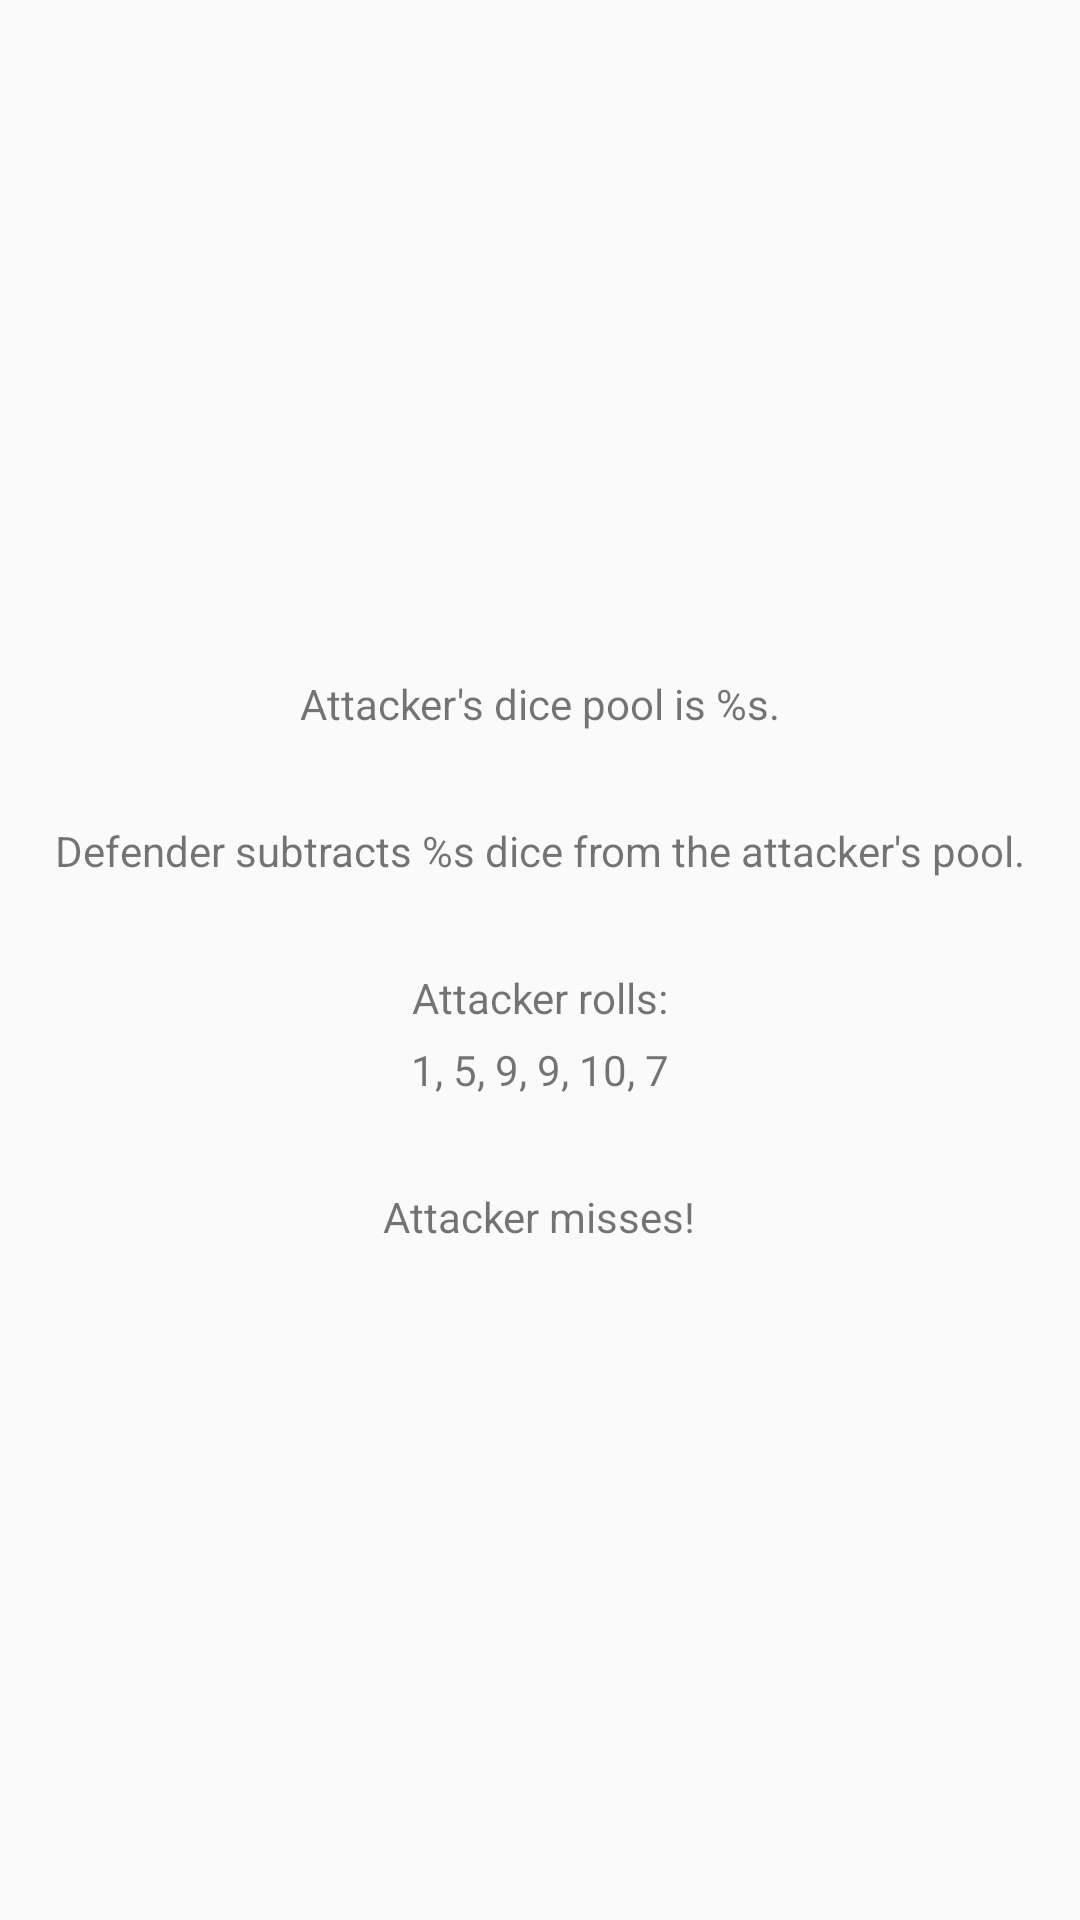

Android layout source for this screen:
<!-- AndroidManifest.xml: application theme AppTheme -->
<!-- res/layout/dialog_combat.xml -->
<?xml version="1.0" encoding="utf-8"?>
<LinearLayout xmlns:android="http://schemas.android.com/apk/res/android"
              android:orientation="vertical"
              android:layout_width="match_parent"
              android:layout_height="wrap_content"
              android:gravity="center">

    <TextView
        android:id="@+id/txtAttackerPool"
        android:layout_width="wrap_content"
        android:layout_height="wrap_content"
        android:text="@string/dialog_attacker_pool"
        android:layout_margin="@dimen/spacing_large"/>

    <TextView
        android:id="@+id/txtDefense"
        android:layout_width="wrap_content"
        android:layout_height="wrap_content"
        android:text="@string/dialog_defender_pool"
        android:layout_margin="@dimen/spacing_large"/>

    <TextView
        android:layout_width="wrap_content"
        android:layout_height="wrap_content"
        android:text="@string/dialog_attacker_roll"
        android:layout_marginTop="@dimen/spacing_large"
        android:layout_marginBottom="5dp"
        />

    <TextView
        android:id="@+id/txtAttackerRolls"
        android:layout_width="wrap_content"
        android:layout_height="wrap_content"
        android:text="1, 5, 9, 9, 10, 7"
        android:layout_marginBottom="@dimen/spacing_large"/>

    <TextView
        android:id="@+id/txtResult"
        android:layout_margin="@dimen/spacing_large"
        android:layout_width="wrap_content"
        android:layout_height="wrap_content"
        android:text="@string/dialog_attacker_result_failure"/>
</LinearLayout>
<!-- resources referenced by this layout -->
<resources>
  <dimen name="spacing_large">15dp</dimen>
  <string name="dialog_attacker_pool">Attacker\'s dice pool is %s.</string>
  <string name="dialog_attacker_result_failure">Attacker misses!</string>
  <string name="dialog_attacker_roll">Attacker rolls:</string>
  <string name="dialog_defender_pool">Defender subtracts %s dice from the attacker\'s pool.</string>
  <style name="AppTheme" parent="Theme.AppCompat.Light.DarkActionBar">
          
          <item name="colorPrimary">@color/colorPrimary</item>
          <item name="colorPrimaryDark">@color/colorPrimaryDark</item>
          <item name="colorAccent">@color/colorAccent</item>
      </style>
  <color name="colorPrimary">#3F51B5</color>
  <color name="colorPrimaryDark">#303F9F</color>
  <color name="colorAccent">#FF4081</color>
</resources>
